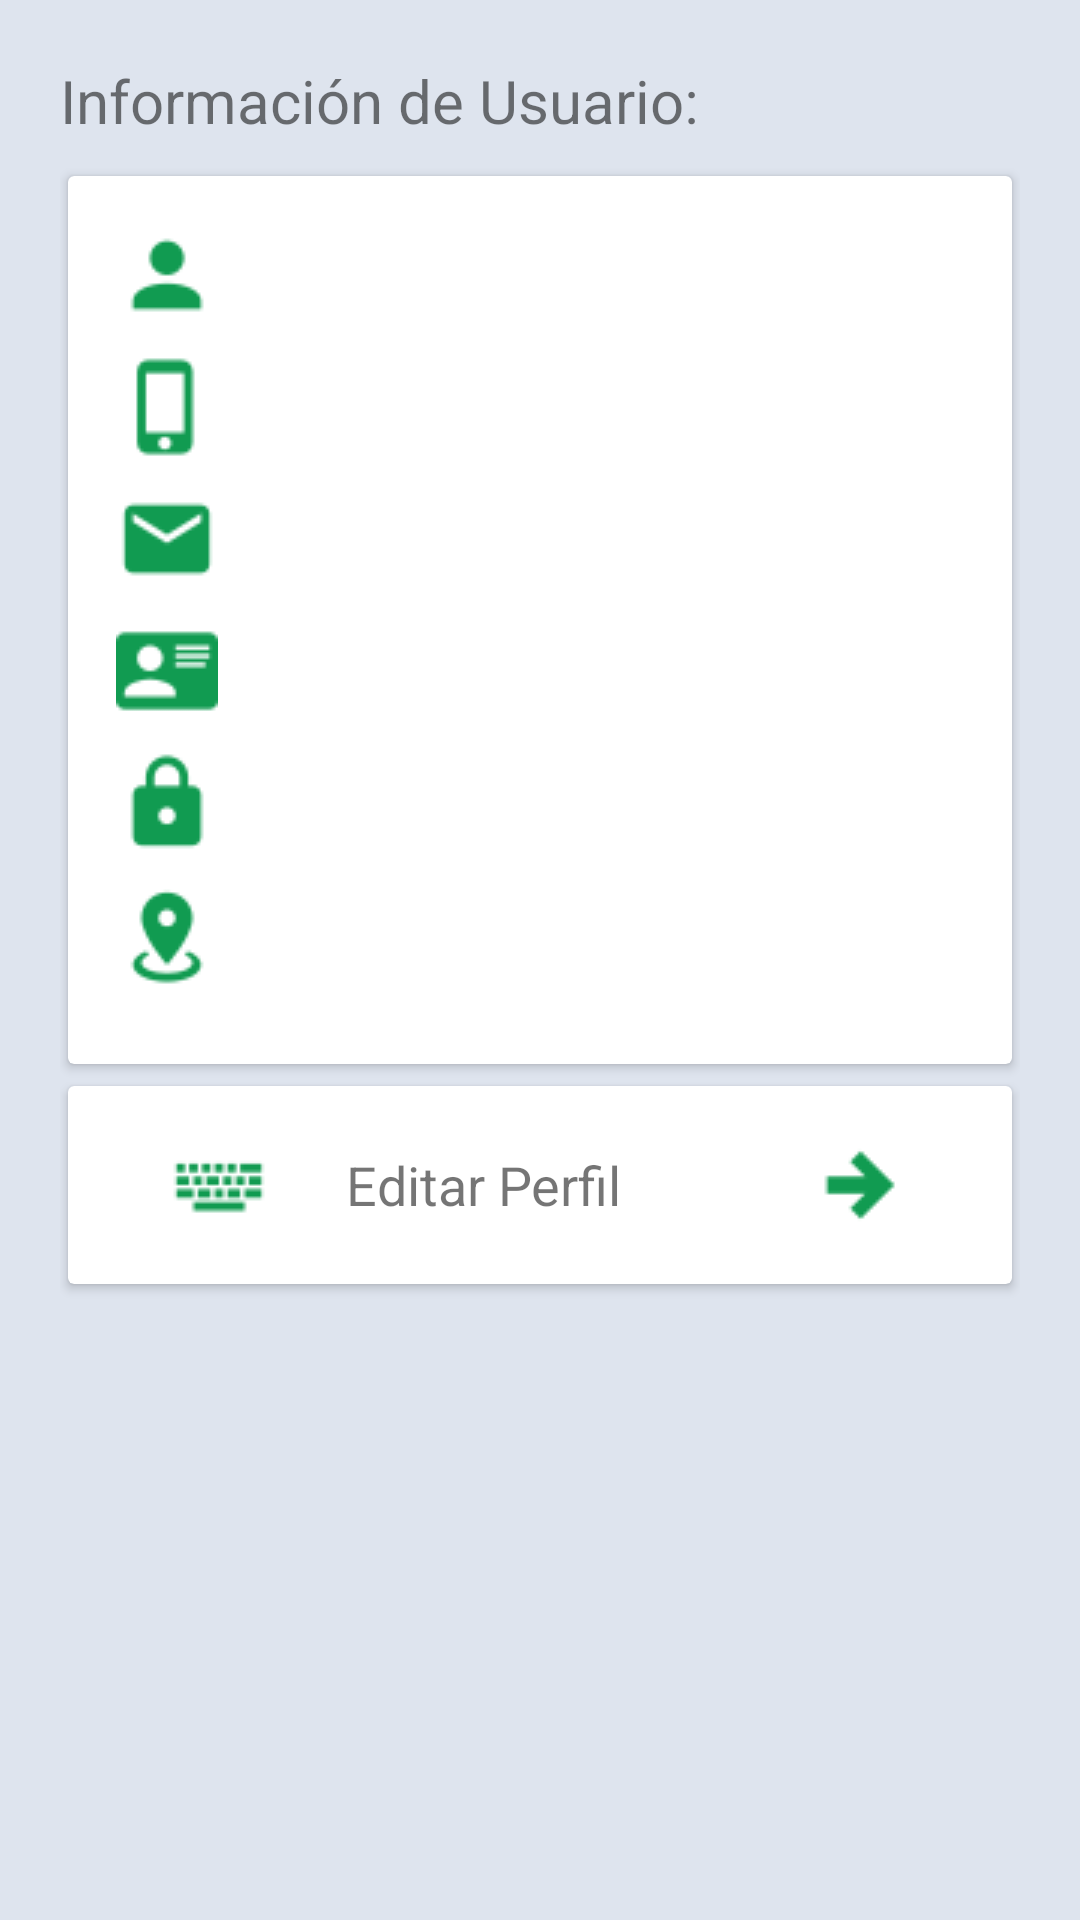

Here is an Android app screen rendered from its layout file. Give the layout XML and the strings, colors and styles it references.
<!-- AndroidManifest.xml: application theme AppTheme -->
<!-- res/layout/fragmento_perfil.xml -->
<?xml version="1.0" encoding="utf-8"?>
<LinearLayout xmlns:android="http://schemas.android.com/apk/res/android"
    xmlns:card_view="http://schemas.android.com/apk/res-auto"
    android:layout_width="match_parent"
    android:layout_height="match_parent"
    android:background="#dee4ee"
    android:orientation="vertical"
    android:padding="20dp">

    <TextView
        android:id="@+id/titulo_informacion_usuario"
        android:layout_width="wrap_content"
        android:layout_height="wrap_content"
        android:paddingBottom="8dp"
        android:text="@string/info_user"
        android:textAppearance="?android:attr/textAppearanceSmall"
        android:textSize="20sp" />

    <android.support.v7.widget.CardView
        android:layout_width="match_parent"
        android:layout_height="wrap_content"
        card_view:cardCornerRadius="2dp"
        card_view:cardUseCompatPadding="true">

        <GridLayout
            android:padding="16dp"
            android:id="@+id/gridLayoutContenido"
            android:layout_width="wrap_content"
            android:layout_height="wrap_content"
            android:columnCount="2"
            android:rowCount="2"
            android:orientation="horizontal">
            <ImageView
                android:id="@+id/imageViewName"
                android:layout_width="wrap_content"
                android:layout_height="wrap_content"
                android:layout_marginRight="15dp"
                android:layout_gravity="center"
                android:paddingBottom="10dp"
                android:src="@drawable/accountgreen" />

            <TextView
                android:id="@+id/texto_nombre"
                android:layout_width="wrap_content"
                android:layout_height="wrap_content"
                android:paddingBottom="10dp"
                android:layout_gravity="center_vertical"
                android:textAppearance="?android:attr/textAppearanceSmall" />

            <ImageView
                android:id="@+id/imageViewContacto"
                android:layout_width="wrap_content"
                android:layout_height="wrap_content"
                android:layout_gravity="center"
                android:paddingBottom="10dp"
                android:layout_marginRight="15dp"
                android:src="@drawable/cellphone" />

            <TextView
                android:id="@+id/texto_contacto"
                android:layout_width="wrap_content"
                android:paddingBottom="10dp"
                android:layout_height="wrap_content"
                android:layout_gravity="center_vertical"
                android:textAppearance="?android:attr/textAppearanceSmall" />

            <ImageView
                android:id="@+id/imageViewEmail"
                android:layout_width="wrap_content"
                android:layout_height="wrap_content"
                android:paddingBottom="10dp"
                android:layout_gravity="center"
                android:layout_marginRight="15dp"
                android:src="@drawable/email" />

            <TextView
                android:id="@+id/texto_email"
                android:layout_width="wrap_content"
                android:paddingBottom="10dp"
                android:layout_height="wrap_content"
                android:layout_gravity="center_vertical"
                android:textAppearance="?android:attr/textAppearanceSmall" />

            <ImageView
                android:id="@+id/imageViewDocumento"
                android:layout_width="wrap_content"
                android:layout_height="wrap_content"
                android:layout_gravity="center"
                android:paddingBottom="10dp"
                android:layout_marginRight="15dp"
                android:src="@drawable/names" />

            <TextView
                android:id="@+id/tvDocumentoF"
                android:layout_width="wrap_content"
                android:paddingBottom="10dp"
                android:layout_height="wrap_content"
                android:layout_gravity="center_vertical"
                android:textAppearance="?android:attr/textAppearanceSmall" />

            <ImageView
                android:id="@+id/imageViewPwd"
                android:layout_width="wrap_content"
                android:layout_height="wrap_content"
                android:layout_gravity="center"
                android:paddingBottom="10dp"
                android:layout_marginRight="15dp"
                android:src="@drawable/lockgreen" />

            <TextView
                android:id="@+id/texto_pwd"
                android:layout_width="wrap_content"
                android:paddingBottom="10dp"
                android:layout_height="wrap_content"
                android:layout_gravity="center_vertical"
                android:textAppearance="?android:attr/textAppearanceSmall" />

            <ImageView
                android:id="@+id/imageViewDireccion"
                android:layout_width="wrap_content"
                android:paddingBottom="10dp"
                android:layout_marginRight="15dp"
                android:layout_height="wrap_content"
                android:layout_gravity="center"
                android:src="@drawable/direction" />

            <TextView
                android:id="@+id/texto_direction"
                android:layout_width="wrap_content"
                android:layout_height="wrap_content"
                android:paddingBottom="10dp"
                android:layout_gravity="center_vertical"
                android:textAppearance="?android:attr/textAppearanceSmall" />

        </GridLayout>
    </android.support.v7.widget.CardView>

    <android.support.v7.widget.CardView
        android:layout_width="match_parent"
        android:layout_height="wrap_content"
        card_view:cardCornerRadius="2dp"
        card_view:cardUseCompatPadding="true">

        <LinearLayout
            android:layout_width="match_parent"
            android:layout_height="wrap_content"
            android:orientation="horizontal"
            android:padding="16dp"
            android:weightSum="4">


            <ImageView
                android:id="@+id/icono_password"
                android:layout_width="0dp"
                android:layout_height="wrap_content"
                android:layout_weight="1"
                android:layout_gravity="center"
                android:layout_marginRight="8dp"
                android:src="@drawable/keyboard" />
                <TextView
                    android:id="@+id/texto_edit"
                    android:layout_width="0dp"
                    android:layout_weight="2"
                    android:layout_height="wrap_content"
                    android:layout_centerVertical="true"
                    android:layout_gravity="center_vertical"
                    android:text="@string/edit"
                    android:textAppearance="?android:attr/textAppearanceSmall"
                    android:textSize="18sp" />


            <ImageView
                android:id="@+id/icono_indicador_derecho"
                android:layout_width="0dp"
                android:layout_height="wrap_content"
                android:layout_weight="1"
                android:src="@drawable/right" />

        </LinearLayout>
    </android.support.v7.widget.CardView>
</LinearLayout>
<!-- resources referenced by this layout -->
<resources>
  <!-- drawable accountgreen: png bitmap (drawable, 612 bytes) -->
  <!-- drawable cellphone: png bitmap (drawable, 457 bytes) -->
  <!-- drawable direction: png bitmap (drawable, 1079 bytes) -->
  <!-- drawable email: png bitmap (drawable, 698 bytes) -->
  <!-- drawable keyboard: png bitmap (drawable, 754 bytes) -->
  <!-- drawable lockgreen: png bitmap (drawable, 718 bytes) -->
  <!-- drawable names: png bitmap (drawable, 694 bytes) -->
  <!-- drawable right: png bitmap (drawable, 415 bytes) -->
  <string name="edit">Editar Perfil</string>
  <string name="info_user">Información de Usuario:</string>
  <style name="AppTheme" parent="Theme.AppCompat.Light.NoActionBar">
          
          <item name="colorPrimary">@color/primary</item>
          <item name="colorPrimaryDark">@color/primaryDark</item>
          <item name="colorAccent">@color/accent</item>
      </style>
  <item name="primary" type="color">#70A309</item>
  <item name="primaryDark" type="color">#00602D</item>
  <item name="accent" type="color">#ECE144</item>
</resources>
